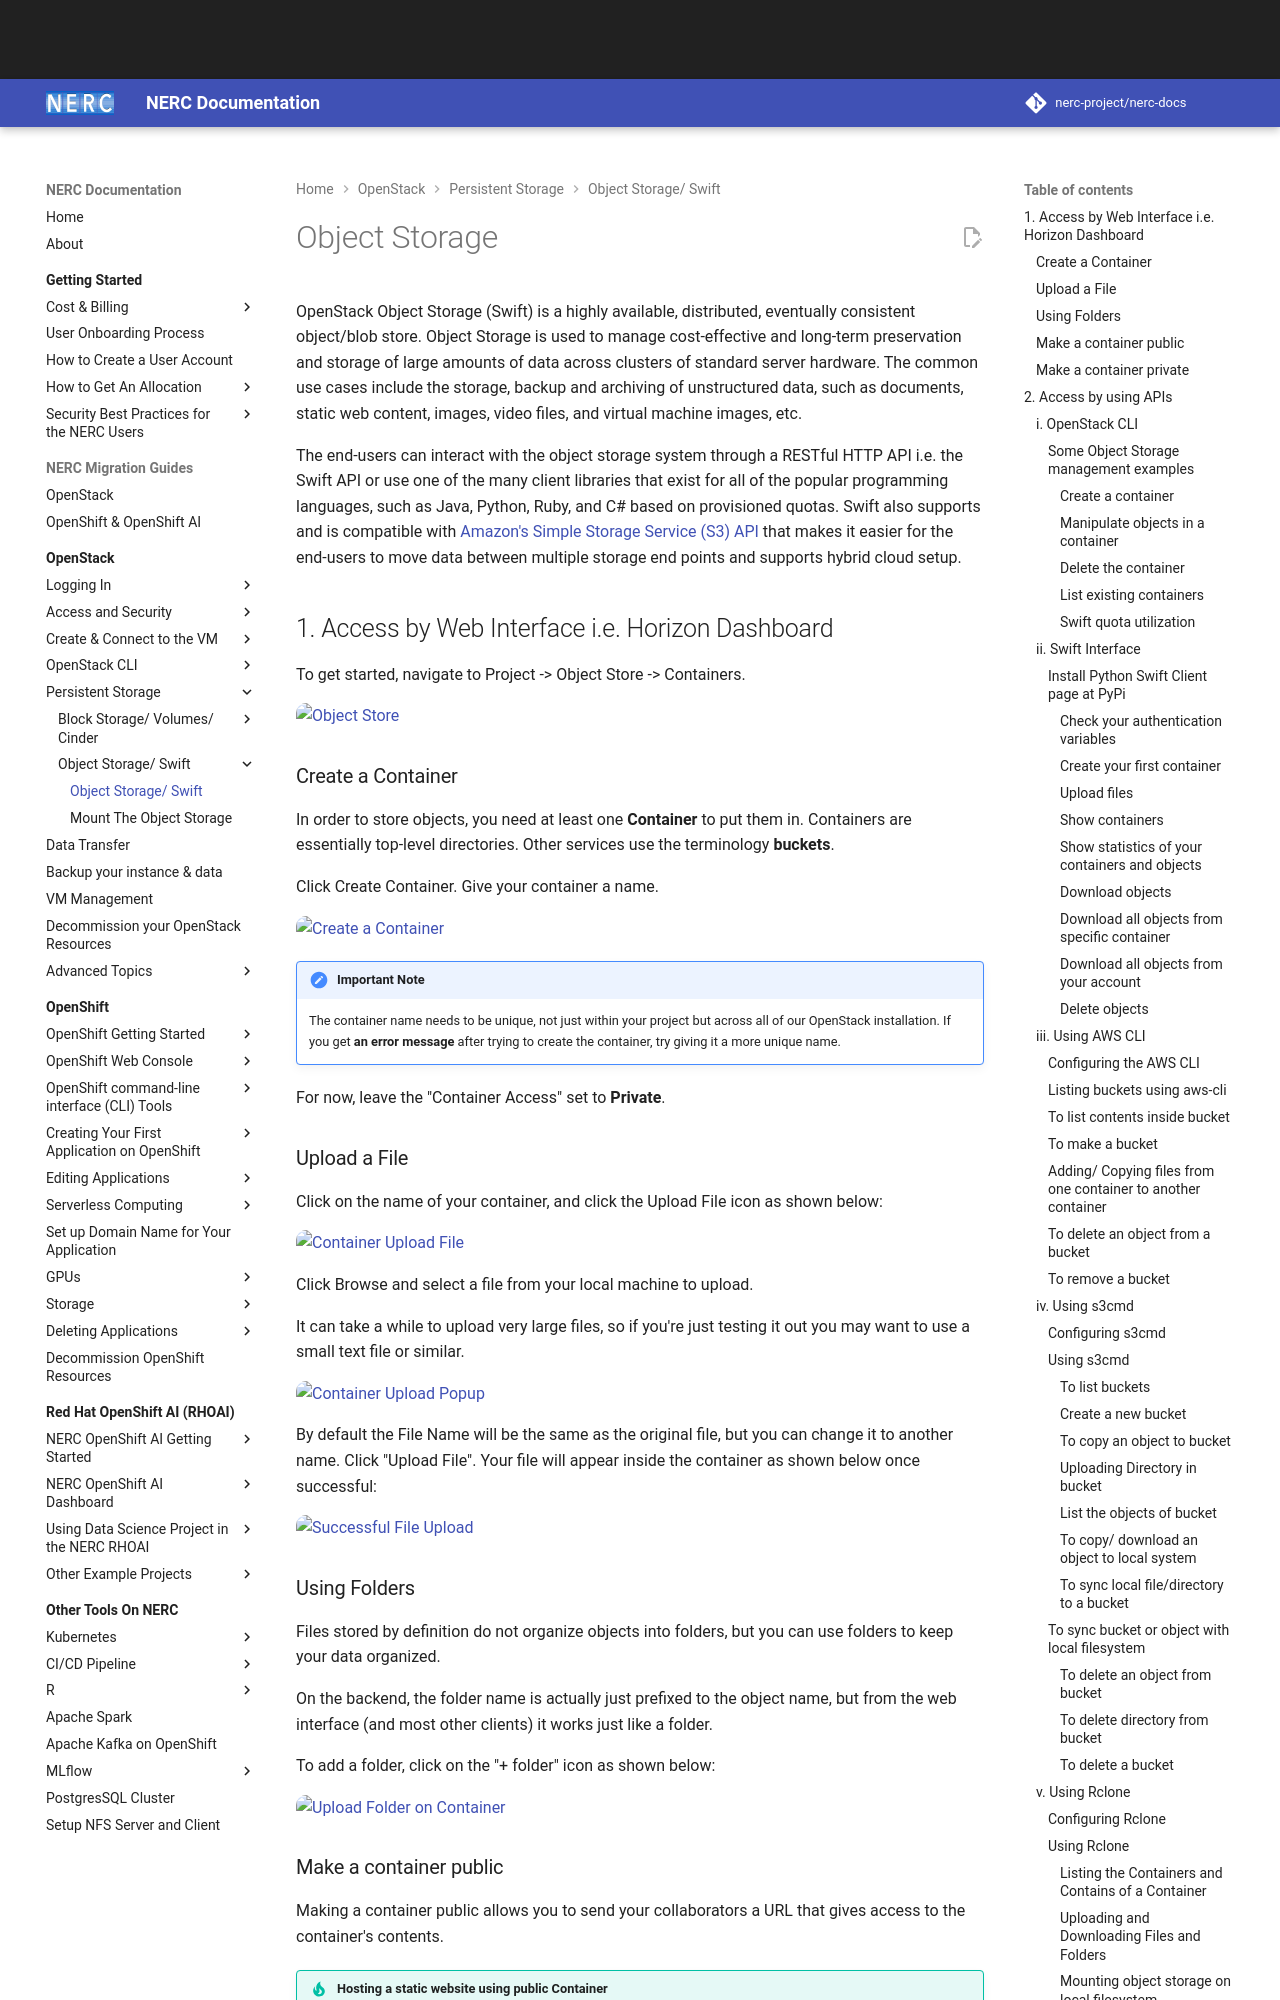

repository: nerc-project/nerc-docs · page: openstack/persistent-storage/object-storage/index.html · generator: mkdocs

# Object Storage

OpenStack Object Storage (Swift) is a highly available, distributed, eventually consistent
object/blob store. Object Storage is used to manage cost-effective and long-term
preservation and storage of large amounts of data across clusters of standard server
hardware. The common use cases include the storage, backup and archiving of unstructured
data, such as documents, static web content, images, video files, and virtual
machine images, etc.

The end-users can interact with the object storage system through a RESTful HTTP
API i.e. the Swift API or use one of the many client libraries that exist for all
of the popular programming languages, such as Java, Python, Ruby, and C# based on
provisioned quotas. Swift also supports and is compatible with [Amazon's Simple
Storage Service (S3) API](https://docs.openstack.org/swift/latest/s3_compat.html)
that makes it easier for the end-users to move data between multiple storage end
points and supports hybrid cloud setup.

## 1. Access by Web Interface i.e. Horizon Dashboard

To get started, navigate to Project -> Object Store -> Containers.

![Object Store](images/object-store.png)

### Create a Container

In order to store objects, you need at least one **Container** to put them in.
Containers are essentially top-level directories. Other services use the
terminology **buckets**.

Click Create Container. Give your container a name.

![Create a Container](images/create-container.png)

!!! note "Important Note"

    The container name needs to be unique, not just within your project but
    across all of our OpenStack installation. If you get **an error message**
    after trying to create the container, try giving it a more unique name.

For now, leave the "Container Access" set to **Private**.

### Upload a File

Click on the name of your container, and click the Upload File icon as shown below:

![Container Upload File](images/upload-file-container.png)

Click Browse and select a file from your local machine to upload.

It can take a while to upload very large files, so if you're just testing it out
you may want to use a small text file or similar.

![Container Upload Popup](images/container-upload-popup.png)

By default the File Name will be the same as the original file, but you can change
it to another name. Click "Upload File". Your file will appear inside the container
as shown below once successful:

![Successful File Upload](images/container-file-upload-success.png)

### Using Folders

Files stored by definition do not organize objects into folders, but you can use
folders to keep your data organized.

On the backend, the folder name is actually just prefixed to the object name, but
from the web interface (and most other clients) it works just like a folder.

To add a folder, click on the "+ folder" icon as shown below:

![Upload Folder on Container](images/folder-upload-container.png)
